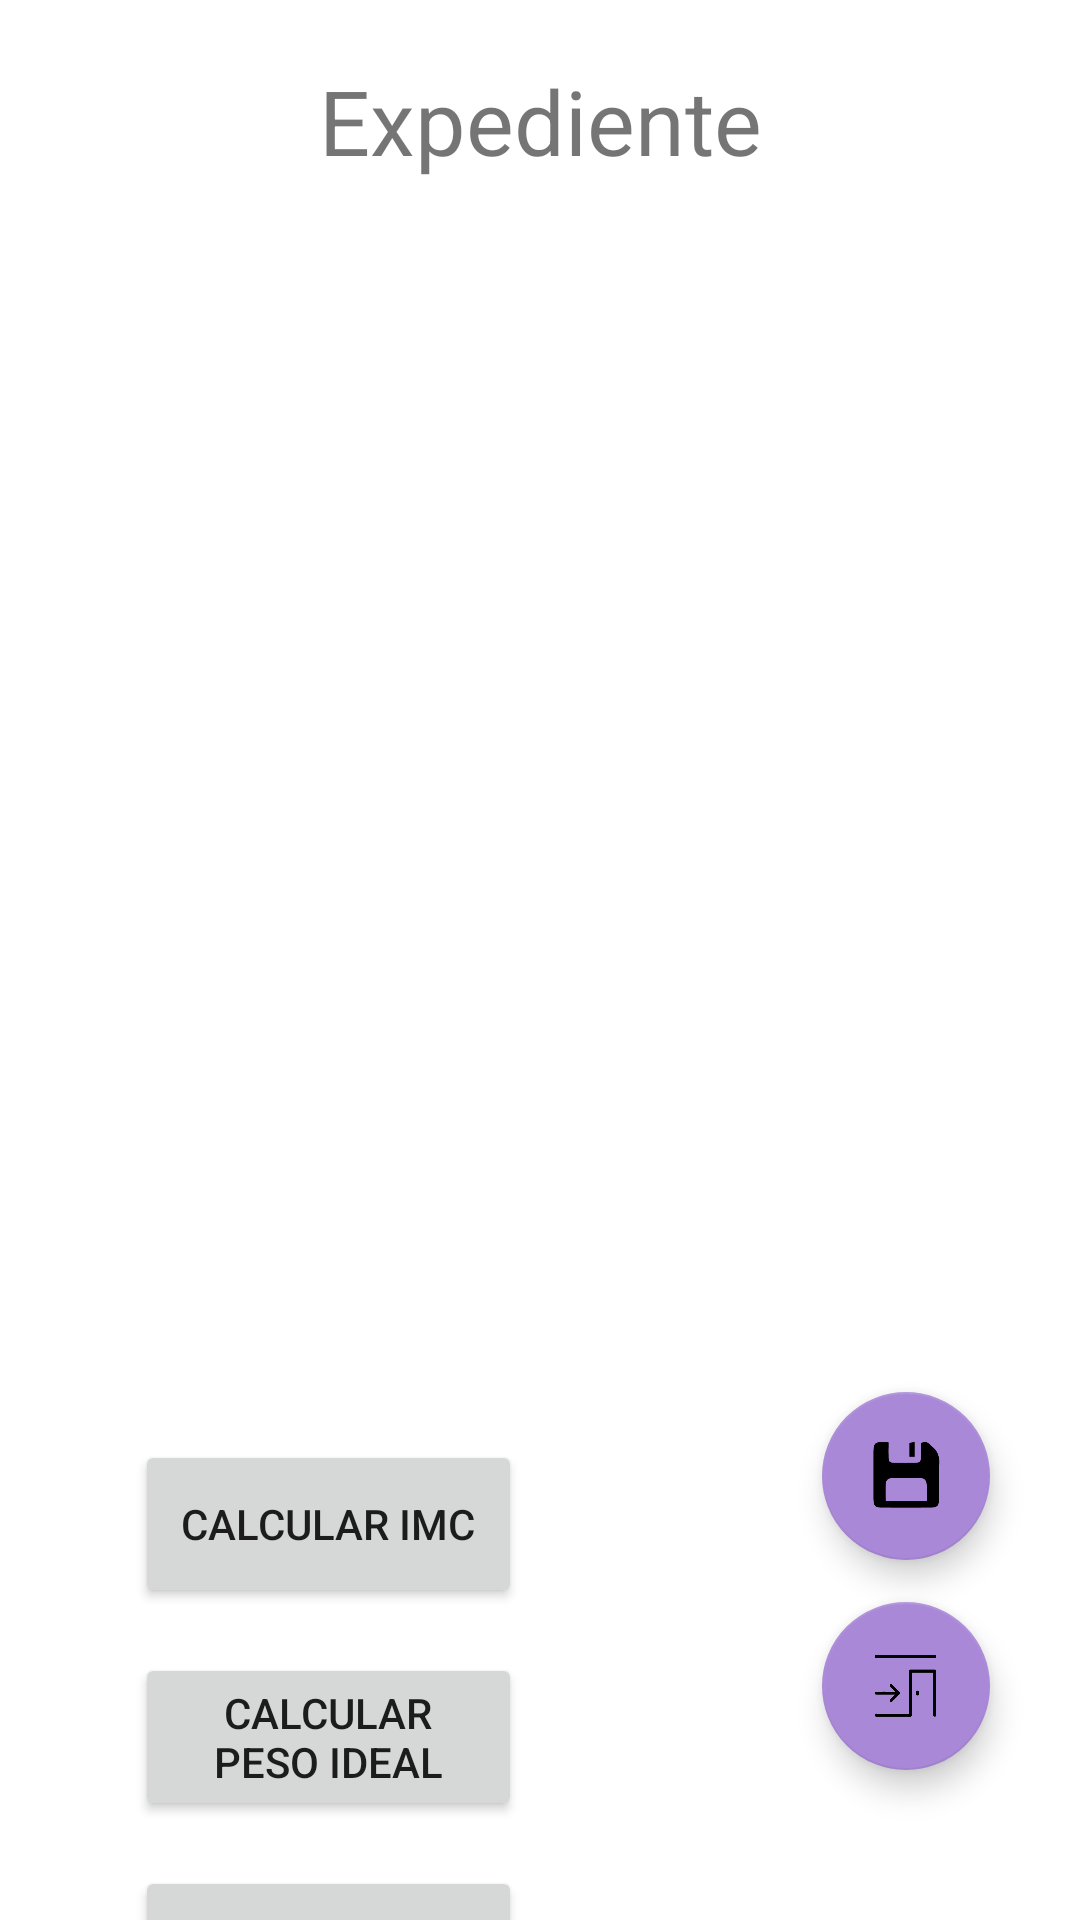

Write the Android layout XML for this screen, with the resource values it uses.
<!-- AndroidManifest.xml: application theme Theme.NutriApp -->
<!-- res/layout/activity_formulario_pacientes.xml -->
<?xml version="1.0" encoding="utf-8"?>
<androidx.constraintlayout.widget.ConstraintLayout xmlns:android="http://schemas.android.com/apk/res/android"
    xmlns:app="http://schemas.android.com/apk/res-auto"
    xmlns:tools="http://schemas.android.com/tools"
    android:layout_width="match_parent"
    android:layout_height="match_parent"
    tools:context=".formularioPacientes">

    <TextView
        android:id="@+id/textView4"
        android:layout_width="wrap_content"
        android:layout_height="wrap_content"
        android:layout_marginTop="20dp"
        android:text="@string/nombrePaciente"
        android:textSize="30sp"
        app:layout_constraintEnd_toEndOf="parent"
        app:layout_constraintStart_toStartOf="parent"
        app:layout_constraintTop_toTopOf="parent" />

    <Button
        android:id="@+id/btnIMC"
        android:layout_width="129dp"
        android:layout_height="56dp"
        android:layout_marginStart="45dp"
        android:layout_marginTop="480dp"
        android:text="@string/boton_imc"
        app:layout_constraintStart_toStartOf="parent"
        app:layout_constraintTop_toTopOf="parent" />

    <Button
        android:id="@+id/btnGET"
        android:layout_width="129dp"
        android:layout_height="56dp"
        android:layout_marginStart="45dp"
        android:layout_marginTop="15dp"
        android:text="@string/boton_get"
        app:layout_constraintStart_toStartOf="parent"
        app:layout_constraintTop_toBottomOf="@+id/btnPesoIdeal" />

    <Button
        android:id="@+id/btnPesoIdeal"
        android:layout_width="129dp"
        android:layout_height="56dp"
        android:layout_marginStart="45dp"
        android:layout_marginTop="15dp"
        android:text="@string/boton_peso"
        app:layout_constraintStart_toStartOf="parent"
        app:layout_constraintTop_toBottomOf="@+id/btnIMC" />

    <com.google.android.material.floatingactionbutton.FloatingActionButton
        android:id="@+id/floatingActionButton"
        android:layout_width="wrap_content"
        android:layout_height="wrap_content"
        android:layout_marginEnd="30dp"
        android:layout_marginBottom="50dp"
        android:clickable="true"
        android:src="@drawable/salir"
        app:layout_constraintBottom_toBottomOf="parent"
        app:layout_constraintEnd_toEndOf="parent"
        tools:ignore="SpeakableTextPresentCheck" />

    <com.google.android.material.floatingactionbutton.FloatingActionButton
        android:id="@+id/floatingActionButton2"
        android:layout_width="wrap_content"
        android:layout_height="wrap_content"
        android:layout_marginEnd="30dp"
        android:layout_marginBottom="120dp"
        android:clickable="true"
        android:src="@drawable/save_02"
        app:layout_constraintBottom_toBottomOf="parent"
        app:layout_constraintEnd_toEndOf="parent"
        tools:ignore="SpeakableTextPresentCheck" />

    <ListView
        android:id="@+id/lvPaciente"
        android:layout_width="0dp"
        android:layout_height="0dp"
        android:layout_marginStart="10dp"
        android:layout_marginTop="100dp"
        android:layout_marginEnd="10dp"
        android:layout_marginBottom="270dp"
        app:layout_constraintBottom_toBottomOf="parent"
        app:layout_constraintEnd_toEndOf="parent"
        app:layout_constraintStart_toStartOf="parent"
        app:layout_constraintTop_toTopOf="parent" />

</androidx.constraintlayout.widget.ConstraintLayout>
<!-- resources referenced by this layout -->
<resources>
  <!-- drawable salir: png bitmap (drawable, 4747 bytes) -->
  <!-- drawable save_02: png bitmap (drawable, 1935 bytes) -->
  <string name="boton_get">Calcular GET</string>
  <string name="boton_imc">Calcular IMC</string>
  <string name="boton_peso">Calcular Peso Ideal</string>
  <string name="nombrePaciente">Expediente</string>
  <style name="Theme.NutriApp" parent="Theme.MaterialComponents.DayNight.DarkActionBar">
          
          <item name="colorPrimary">@color/purple_500</item>
          <item name="colorPrimaryVariant">@color/purple_700</item>
          <item name="colorOnPrimary">@color/white</item>
          
          <item name="colorSecondary">@color/teal_200</item>
          <item name="colorSecondaryVariant">@color/teal_700</item>
          <item name="colorOnSecondary">@color/black</item>
          
          <item name="android:statusBarColor" tools:targetApi="l">?attr/colorPrimaryVariant</item>
          
      </style>
  <color name="purple_500">#F18CB1</color>
  <color name="purple_700">#F18CB1</color>
  <color name="white">#FFFFFFFF</color>
  <color name="teal_200">#AA88D8</color>
  <color name="teal_700">#AA88D8</color>
  <color name="black">#FF000000</color>
</resources>
